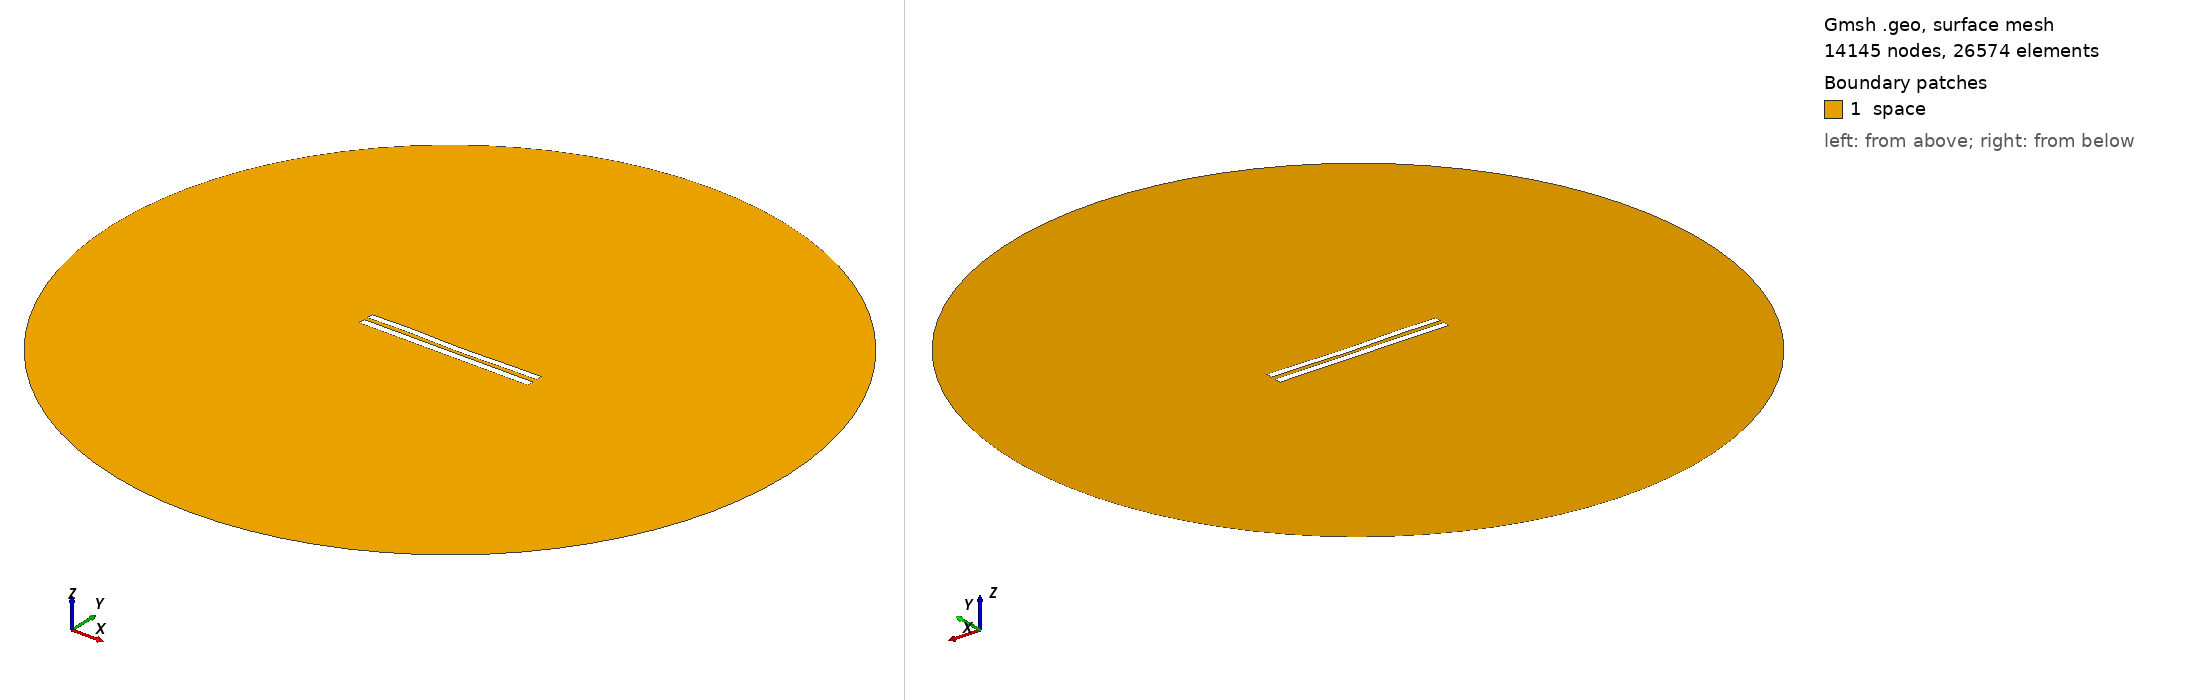

Gmsh geometry script, surface-meshed: 14145 nodes, 26574 surface elements. Boundary patches (legend numbers): 1 space. Left view from above one corner, right view from below the opposite corner. Legend entries are the model's physical surfaces. The drawing asked Gmsh for element sizes between 1% and 20% of the model's largest extent; the script's own settings can give other sizes.

=== 6025.geo (drawn) ===
//---------------------------------------
// Geometry kernel
//---------------------------------------

SetFactory("OpenCASCADE");



//---------------------------------------
// Parameters of the geometry
//---------------------------------------

// Overetch of the upper plate
overetch = 0.125;

// Distance between the plates
distance = 2.5;

// Discretization over the x axis (for the deformation)
nx = 50; 

// Length of the plate
L = 100 - overetch; 

// Number of modes
n = 4; 

// 1st mode coefficient
coeff(1) = 0.07499999999999998;
beta(1) = 0.596864 * 3.1415926535 / L;

// 2nd mode coefficient
coeff(2) = -0.15;
beta(2) = 1.49418 * 3.1415926535 / L;

// 3rd mode coefficient
coeff(3) = 0.15;
beta(3) = 2.50025 * 3.1415926535 / L;

// 4th mode coefficient
coeff(4) = 0.15;
beta(4) = 3.49999 * 3.1415926535 / L;



//---------------------------------------
// Upper plate (deformed rectangle)
//---------------------------------------

// Coordiantes of the upper plate
xmin = -50;
xmax = 50 - overetch;

// Height of the upper plate
yheight = 4 - 2 * overetch;

// Indexes of the points
UpperID[] = {};
LowerID[] = {};
LeftID[] = {};
RightID[] = {};

// Point index
p = 1;

// Horizontal edges
For i In {1:nx}
    x = xmin + (i-1)*(xmax - xmin)/(nx-1);

    y_bottom = distance / 2 + overetch;
    For j In {1:n}
        C = (Cosh(beta(j)*L) + Cos(beta(j)*L)) / (Sinh(beta(j)*L) + Sin(beta(j)*L));
        y_bottom  = y_bottom + coeff(j) * (Cosh(beta(j)*(x+50)) - Cos(beta(j)*(x+50)) - C * (Sinh(beta(j)*(x+50)) - Sin(beta(j)*(x+50))));
    EndFor

    y_top = y_bottom + yheight;

    Point(p) = {x, y_top, 0, 1.0};
    UpperID[i] = p;
    p = p + 1;

    Point(p) = {x, y_bottom, 0, 1.0};
    LowerID[i] = p;
    p = p + 1;
EndFor

// Create point lists
UpperPts[] = {}; LowerPts[] = {};
For i In {1:nx}
  UpperPts[] += {UpperID[i]};
  LowerPts[] += {LowerID[i]};
EndFor

// Build splines
Spline(1) = {UpperPts[]};
Spline(2) = {LowerPts[]};
Line(3) = {LowerPts[nx-1], UpperPts[nx-1]};
Line(4) = {LowerPts[0], UpperPts[0]};

// Build the plane surface
Curve Loop(1) = {2, 3, -1, -4};
Plane Surface(1) = {1};



//---------------------------------------
// Lower plate (rectangle)
//---------------------------------------

// Vertices
Point(1001) = {-50, -1, 0, 1.0};
Point(1002) = { 50, -1, 0, 1.0};
Point(1003) = { 50,  -5, 0, 1.0};
Point(1004) = {-50,  -5, 0, 1.0};

// Edges
Line(5) = {1001, 1002};
Line(6) = {1002, 1003};
Line(7) = {1003, 1004};
Line(8) = {1004, 1001};

// Plane surface
Line Loop(2) = {5, 6, 7, 8};
Plane Surface(2) = {2}; 



//---------------------------------------
// Outer (fictious) boundary
//---------------------------------------

// Points
Point(1005) = {0, 0, 0};       // Center
Point(1006) = {200, 0, 0};     // Start point
Point(1007) = {0, 200, 0};     // 90 degrees
Point(1008) = {-200, 0, 0};    // 180 degrees
Point(1009) = {0, -200, 0};    // 270 degrees

// Circle arcs (each needs start, center, end)
Circle(9) = {1006, 1005, 1007};
Circle(10) = {1007, 1005, 1008};
Circle(11) = {1008, 1005, 1009};
Circle(12) = {1009, 1005, 1006};

// Plane surface for the entire domain
Curve Loop(3) = {9, 10, 11, 12};
Surface(3) = {3};

// Subtract the plates from the whole domain to obtain the actual domain where we want to solve the equations
BooleanDifference{ Surface{3}; Delete; }{ Surface{1}; Surface{2}; Delete; }




//---------------------------------------
// Transfinite Lines/Curves
//---------------------------------------

// Set the number of points on the boundaries
r = 7;

// Plates
Transfinite Curve {1, 2} = 50*r Using Progression 1;
Transfinite Curve {3, 4} = 2*r Using Progression 1;
Transfinite Line {5, 7} = 50*r Using Progression 1;
Transfinite Line {6, 8} = 2*r Using Progression 1;

// Outer boundary
Transfinite Line {9, 10, 11, 12} = 20 Using Progression 1;



//---------------------------------------
// Physical groups
//---------------------------------------                

// Physical curves (boundaries)
Physical Line("force_segment", 10) = {2};
Physical Line("upper_plate", 11) = {1, 3, 4};
Physical Line("lower_plate", 12) = {5, 6, 7, 8};
Physical Line("boundary", 20) = {9, 10, 11, 12};

// Physical Surfaces
Physical Surface("space", 30) = {3};



//---------------------------------------
// 6. Generate the Mesh
//---------------------------------------

// 2D mesh generation
Mesh 2;
